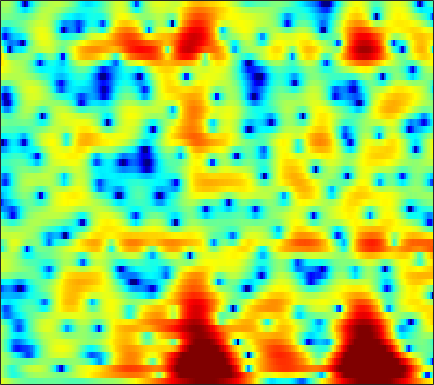

The data file committed next to this chart (first rows):
3.942, 3.4582, 2.8169, 2.1856, 1.7208, 1.127, 0.57423, 0.18616, -0.26802, -0.63157, -0.91089, -1.0655, -1.2027, -1.2794, -1.3036, -1.2959, -1.2611, -1.2217, -1.1684, -1.1185, -1.0688, -1.0367, -1.0013, -0.99006
2.155, 1.106, -0.3649, -1.825, -2.794, -3.675, -3.892, -3.636, -2.945, -2.1, -1.271, -0.7085, -0.05567, 0.4752, 0.7937, 1.115, 1.324, 1.408, 1.434, 1.368, 1.218, 1.056, 0.7906, 0.492
2.015, 0.983, -0.5278, -2.055, -3.006, -3.615, -3.302, -2.638, -1.528, -0.4421, 0.5086, 1.115, 1.783, 2.3, 2.596, 2.861, 2.978, 2.964, 2.799, 2.453, 1.897, 1.31, 0.2468, -1.209
1.785, 1.446, 0.9345, 0.3931, -0.002555, -0.4722, -0.8651, -1.107, -1.349, -1.498, -1.563, -1.54, -1.421, -1.194, -0.959, -0.5823, -0.1754, 0.1235, 0.4741, 0.7331, 0.8823, 0.9064, 0.8296, 0.6537
2.086, 1.498, 0.5984, -0.4192, -1.251, -2.43, -3.675, -4.67, -6.074, -7.621, -9.42, -10.93, -12.76, -12.81, -11.24, -8.391, -5.76, -4.087, -2.22, -0.7067, 0.4967, 1.225, 1.989, 2.56
1.015, -0.2034, -2.105, -4.394, -6.409, -9.47, -12.61, -14.27, -14.6, -13.77, -13.05, -12.73, -12.43, -11.69, -10.51, -8.333, -5.994, -4.341, -2.416, -0.7931, 0.5504, 1.41, 2.367, 3.128
0.8354, -0.434, -2.298, -4.373, -6.045, -8.322, -10.19, -10.87, -10.62, -9.65, -8.548, -7.702, -6.589, -5.506, -4.683, -3.558, -2.428, -1.584, -0.5108, 0.4669, 1.306, 1.853, 2.466, 2.95
1.814, 0.7775, -0.6337, -2.023, -3.019, -4.229, -5.204, -5.716, -6.022, -5.926, -5.513, -5.004, -4.152, -3.179, -2.416, -1.429, -0.5066, 0.1184, 0.877, 1.532, 2.059, 2.361, 2.619, 2.703
2.381, 1.224, -0.4231, -2.198, -3.647, -5.806, -8.338, -10.42, -12.46, -11.69, -9.066, -7.045, -4.715, -2.783, -1.544, -0.1381, 1.041, 1.768, 2.547, 3.123, 3.506, 3.656, 3.65, 3.394
-0.1094, -1.277, -2.823, -4.341, -5.458, -6.978, -8.614, -9.794, -10.64, -9.947, -8.081, -6.392, -4.273, -2.471, -1.333, -0.088, 0.9513, 1.621, 2.361, 2.915, 3.294, 3.468, 3.55, 3.461
-6.391, -8.501, -10.69, -11.02, -10.29, -8.974, -7.714, -6.907, -6.001, -5.116, -4.213, -3.516, -2.63, -1.827, -1.276, -0.6642, -0.2062, 0.07202, 0.4235, 0.7829, 1.174, 1.498, 1.963, 2.44
-7.862, -10.18, -12.4, -11.69, -10.08, -8.046, -6.4, -5.381, -4.3, -3.419, -2.661, -2.204, -1.799, -1.588, -1.583, -1.748, -2.203, -2.781, -3.798, -4.752, -4.895, -4.117, -2.259, -0.2279
-5.023, -5.468, -5.937, -6.152, -6.035, -5.639, -5.208, -4.882, -4.39, -3.874, -3.402, -3.095, -2.791, -2.64, -2.704, -3.058, -3.778, -4.67, -6.56, -9.345, -11.35, -9.577, -5.435, -1.967
-8.381, -8.227, -7.982, -7.871, -7.929, -8.082, -8.264, -8.403, -8.361, -8.009, -7.375, -6.759, -5.812, -4.897, -4.326, -3.792, -3.44, -3.217, -2.965, -2.665, -2.145, -1.534, -0.4779, 0.7293
-12.82, -11.06, -9.702, -9.141, -9.319, -10.32, -12.14, -14.35, -19.29, -22.09, -15.72, -12.14, -8.835, -6.617, -5.324, -3.984, -2.998, -2.41, -1.715, -1.065, -0.4171, 0.09618, 0.8515, 1.68
-5.551, -5.198, -4.962, -5.054, -5.277, -5.905, -6.912, -7.784, -8.707, -8.766, -7.91, -6.859, -5.337, -4.038, -3.282, -2.476, -1.861, -1.548, -1.269, -1.052, -0.8006, -0.5542, -0.0679, 0.652
0.9409, 0.8058, 0.5936, 0.2823, 0.06005, -0.2553, -0.6275, -0.8703, -1.113, -1.264, -1.237, -1.143, -1.006, -0.8775, -0.8199, -0.9332, -1.231, -1.594, -2.354, -3.479, -4.907, -5.968, -6.594, -5.429
3.261, 3.009, 2.706, 2.392, 2.121, 1.768, 1.424, 1.172, 0.8296, 0.4812, 0.2083, 0.01307, -0.2947, -0.5988, -0.8245, -1.252, -1.901, -2.519, -3.65, -5.329, -7.743, -10.1, -12.77, -10.5
3.46, 3.169, 2.815, 2.499, 2.215, 1.799, 1.353, 0.9622, 0.402, -0.1557, -0.7475, -1.149, -1.54, -1.847, -2.03, -2.154, -2.324, -2.522, -2.834, -3.179, -3.533, -3.692, -3.6, -3.153
2.513, 2.27, 2.088, 2.025, 2.002, 1.798, 1.324, 0.765, -0.2333, -1.557, -3.163, -4.283, -5.133, -5.004, -4.47, -3.539, -2.637, -2.177, -1.77, -1.489, -1.309, -1.193, -0.9496, -0.6062
-4.068, -3.467, -0.8099, 1.247, 2.287, 2.989, 2.973, 2.553, 1.309, -0.801, -4.152, -8.357, -16.19, -10.3, -6.078, -2.998, -1.408, -0.7145, -0.316, -0.3731, -0.5736, -0.7233, -0.8074, -0.5716
-1.486, -1.241, 0.2931, 2.054, 2.949, 3.647, 3.919, 3.835, 3.338, 2.594, 1.651, 0.9567, 0.3859, 0.1446, 0.1567, 0.3085, 0.1392, -0.2591, -1.264, -3.074, -5.839, -8.557, -11.33, -9.34
2.679, 2.482, 2.375, 2.458, 2.563, 2.673, 2.74, 2.715, 2.655, 2.462, 2.225, 2.046, 1.712, 1.469, 1.197, 0.6944, 0.03997, -0.6943, -2.014, -3.804, -6.136, -7.935, -9.558, -9.185
2.121, 1.75, 1.409, 1.076, 0.9369, 0.8897, 0.9003, 0.9796, 1.143, 1.321, 1.506, 1.609, 1.691, 1.678, 1.614, 1.382, 1.028, 0.6676, 0.05979, -0.6384, -1.4, -1.932, -2.546, -3.056
-0.5161, -1.181, -1.987, -2.782, -3.237, -3.52, -3.344, -2.894, -2.111, -1.177, -0.2919, 0.2623, 0.9351, 1.358, 1.603, 1.815, 1.867, 1.854, 1.743, 1.569, 1.354, 1.161, 0.9207, 0.6479
-4.817, -5.795, -7.526, -9.688, -12.13, -15.78, -14.62, -11.31, -7.575, -4.858, -2.89, -1.763, -0.6035, 0.2532, 0.7157, 1.194, 1.513, 1.682, 1.854, 1.977, 2.095, 2.167, 2.25, 2.313
-9.521, -9.639, -10.19, -11.13, -12.06, -12.99, -12.05, -10.18, -7.553, -5.221, -3.496, -2.441, -1.451, -0.752, -0.3854, -0.1207, 0.07095, 0.1775, 0.3715, 0.6674, 1.062, 1.427, 1.921, 2.409
-14.2, -11.7, -9.477, -8.282, -7.415, -6.535, -5.529, -4.737, -3.623, -2.631, -1.786, -1.333, -0.9619, -0.9633, -1.181, -1.76, -2.596, -3.214, -3.684, -3.277, -2.088, -0.9857, 0.4667, 1.707
-8.254, -7.573, -6.449, -5.353, -4.552, -3.546, -2.538, -1.889, -1.041, -0.4224, 0.05411, 0.1779, 0.1211, -0.3854, -1.125, -2.664, -5.357, -8.696, -19.43, -15.3, -6.862, -3.646, -0.8112, 1.088
-6.054, -6.154, -6.072, -5.21, -4.476, -3.233, -2.019, -1.178, -0.2282, 0.5251, 1.036, 1.249, 1.254, 1.014, 0.6178, -0.1245, -1.11, -1.82, -2.422, -2.225, -1.335, -0.4622, 0.6148, 1.449
-9.935, -12.54, -13.77, -10.74, -8.003, -5.041, -2.903, -1.583, -0.2493, 0.7709, 1.448, 1.828, 2.108, 2.22, 2.205, 2.073, 1.935, 1.833, 1.781, 1.805, 1.924, 2.003, 2.049, 1.872
-8.417, -10.17, -11.07, -8.991, -7.073, -4.643, -2.736, -1.611, -0.4143, 0.4562, 1.077, 1.391, 1.705, 1.842, 1.907, 1.947, 2.001, 2.049, 2.147, 2.27, 2.376, 2.404, 2.317, 2.011
-3.843, -4.116, -4.09, -3.762, -3.286, -2.562, -1.797, -1.301, -0.7453, -0.3624, -0.1198, -0.08279, -0.1349, -0.3322, -0.5007, -0.6578, -0.6992, -0.5718, -0.2087, 0.3627, 0.9634, 1.393, 1.82, 2.089
-2.882, -2.899, -2.686, -2.545, -2.276, -2.022, -1.738, -1.574, -1.461, -1.496, -1.692, -1.977, -2.689, -3.617, -4.603, -6.103, -7.422, -7.427, -5.866, -3.587, -1.497, -0.1988, 1.173, 2.175
-4.478, -4.287, -4.135, -3.719, -3.507, -3.169, -2.978, -2.912, -2.951, -3.129, -3.531, -3.881, -4.644, -5.744, -7.152, -9.886, -14.44, -15.85, -10.19, -5.469, -2.225, -0.4563, 1.345, 2.602
-8.995, -9.085, -8.414, -7.032, -6.211, -5.309, -4.963, -4.999, -5.355, -5.907, -6.317, -6.478, -6.083, -5.771, -5.305, -4.917, -4.299, -3.606, -2.298, -0.7524, 0.7667, 1.803, 2.903, 3.717
-17.66, -23.72, -13.96, -9.25, -7.225, -5.925, -5.675, -6.18, -7.873, -11.26, -16.7, -16.9, -10.89, -6.674, -4.503, -2.387, -0.7621, 0.2572, 1.483, 2.54, 3.469, 4.035, 4.598, 4.898
-5.125, -5.466, -5.314, -4.708, -4.292, -4.053, -4.191, -4.592, -5.652, -6.956, -8.064, -8.011, -6.268, -4.292, -2.815, -1.228, 0.05831, 0.89, 1.794, 2.598, 3.255, 3.65, 4.046, 4.199
-1.443, -1.748, -1.89, -2.038, -2.085, -2.135, -2.245, -2.354, -2.527, -2.697, -2.703, -2.6, -2.338, -1.915, -1.591, -1.217, -0.858, -0.6362, -0.3116, 0.09022, 0.5805, 1.02, 1.595, 2.099
-0.08898, -0.4564, -0.7551, -0.9842, -1.042, -0.985, -0.8979, -0.8126, -0.6562, -0.5543, -0.4668, -0.4166, -0.5438, -0.7326, -1.06, -1.639, -2.495, -3.323, -4.343, -4.833, -4.167, -3.061, -1.416, 0.07531
-0.8363, -1.445, -2.127, -2.317, -2.203, -1.732, -1.081, -0.5696, 0.07957, 0.6032, 0.9323, 1.057, 0.9827, 0.6277, 0.06742, -1.081, -2.974, -5.16, -10.04, -22.71, -12.5, -7.164, -3.121, -0.6082
-5.253, -7.232, -9.731, -10.1, -8.764, -6.335, -3.956, -2.482, -0.8786, 0.3727, 1.238, 1.643, 1.97, 1.902, 1.667, 1.035, 0.1085, -0.7093, -1.736, -2.321, -2.058, -1.393, -0.322, 0.7212
-9.593, -12.78, -17.95, -18.71, -14.86, -10.23, -6.554, -4.407, -2.108, -0.3741, 0.9169, 1.632, 2.251, 2.573, 2.653, 2.566, 2.317, 2.083, 1.729, 1.425, 1.232, 1.134, 1.065, 0.991
-11, -14.92, -18.72, -15.8, -12.48, -8.746, -5.64, -3.622, -1.514, 0.1383, 1.433, 2.153, 2.841, 3.295, 3.453, 3.51, 3.396, 3.211, 2.857, 2.422, 1.88, 1.403, 0.6926, -0.1486
-6.217, -8.378, -10.06, -8.889, -7.003, -4.586, -2.494, -1.165, 0.3313, 1.522, 2.43, 2.939, 3.445, 3.716, 3.798, 3.743, 3.527, 3.254, 2.783, 2.14, 1.307, 0.5548, -0.7035, -2.29
0.07737, -0.5211, -0.9327, -0.938, -0.7084, -0.1246, 0.5351, 1.034, 1.667, 2.195, 2.558, 2.774, 2.891, 2.848, 2.752, 2.49, 2.105, 1.753, 1.18, 0.4576, -0.4072, -1.181, -2.461, -4.086
3.099, 2.743, 2.363, 2.088, 1.958, 1.901, 1.925, 1.967, 2.001, 1.994, 1.923, 1.792, 1.504, 1.127, 0.7563, 0.2011, -0.4086, -0.8607, -1.491, -2.069, -2.644, -3.126, -3.83, -4.653
4.895, 4.45, 3.84, 3.318, 3.008, 2.621, 2.338, 2.154, 1.901, 1.608, 1.262, 0.8772, 0.2717, -0.5185, -1.272, -2.444, -3.663, -4.519, -5.264, -5.433, -5.257, -5.073, -4.914, -4.967
6.216, 5.447, 4.388, 3.488, 2.982, 2.416, 2.054, 1.862, 1.629, 1.404, 1.104, 0.7054, 0.04931, -0.9583, -2.086, -4.266, -7.572, -11.39, -16.3, -11.82, -7.763, -5.962, -4.59, -4.092
6.519, 4.909, 2.768, 0.9932, 0.09802, -0.2115, -0.1349, 0.05405, 0.3612, 0.5939, 0.7027, 0.8599, 0.9137, 0.6235, 0.06379, -0.8722, -2.47, -3.823, -4.753, -3.824, -2.156, -1.084, -0.279, -0.1687
2.706, -0.2483, -5.297, -13.36, -20.3, -11.17, -7.544, -6.388, -5.846, -5.865, -5.284, -4.052, -2.255, -0.6116, 0.3914, 1.228, 1.752, 1.983, 2.317, 2.624, 2.925, 3.047, 3.066, 2.78
-1.902, -4.503, -7.387, -9.535, -10.51, -10.38, -9.76, -9.968, -11.7, -16.96, -22.4, -13.07, -6.399, -2.624, -0.7441, 1.005, 2.274, 2.961, 3.554, 3.876, 3.974, 3.898, 3.614, 3.116
-7.852, -12.79, -15.08, -11.75, -9.921, -8.259, -7.207, -6.744, -6.484, -6.096, -5.227, -4.126, -2.342, -0.4969, 0.7893, 2.168, 3.206, 3.774, 4.254, 4.468, 4.389, 4.158, 3.569, 2.688
-5.637, -7.892, -8.992, -7.849, -6.599, -5.192, -4.121, -3.442, -2.67, -1.953, -1.114, -0.5663, 0.3576, 1.291, 2.007, 2.822, 3.464, 3.815, 4.111, 4.159, 3.927, 3.553, 2.749, 1.549
-1.534, -2.047, -2.471, -2.578, -2.47, -2.191, -1.884, -1.661, -1.293, -0.9291, -0.5243, -0.1048, 0.4643, 1.078, 1.49, 2.079, 2.579, 2.878, 3.128, 3.165, 2.977, 2.653, 1.975, 0.9617
-0.1302, -0.1496, -0.2786, -0.4461, -0.585, -0.7823, -1.012, -1.216, -1.494, -1.693, -1.78, -1.63, -1.29, -0.7213, -0.2172, 0.5055, 1.188, 1.622, 2.055, 2.311, 2.368, 2.274, 1.965, 1.437
0.6151, 0.7756, 0.8086, 0.6379, 0.361, -0.2122, -1.02, -1.787, -3.081, -4.557, -5.857, -6.465, -5.996, -4.567, -3.259, -1.766, -0.5099, 0.2434, 1.034, 1.608, 1.974, 2.137, 2.202, 2.122
1.223, 1.445, 1.542, 1.364, 1.042, 0.305, -0.8542, -2.058, -4.279, -7.705, -13.78, -25.4, -15.39, -8.776, -6.071, -3.65, -2.025, -1.11, -0.1868, 0.5063, 1.047, 1.375, 1.734, 2.012
